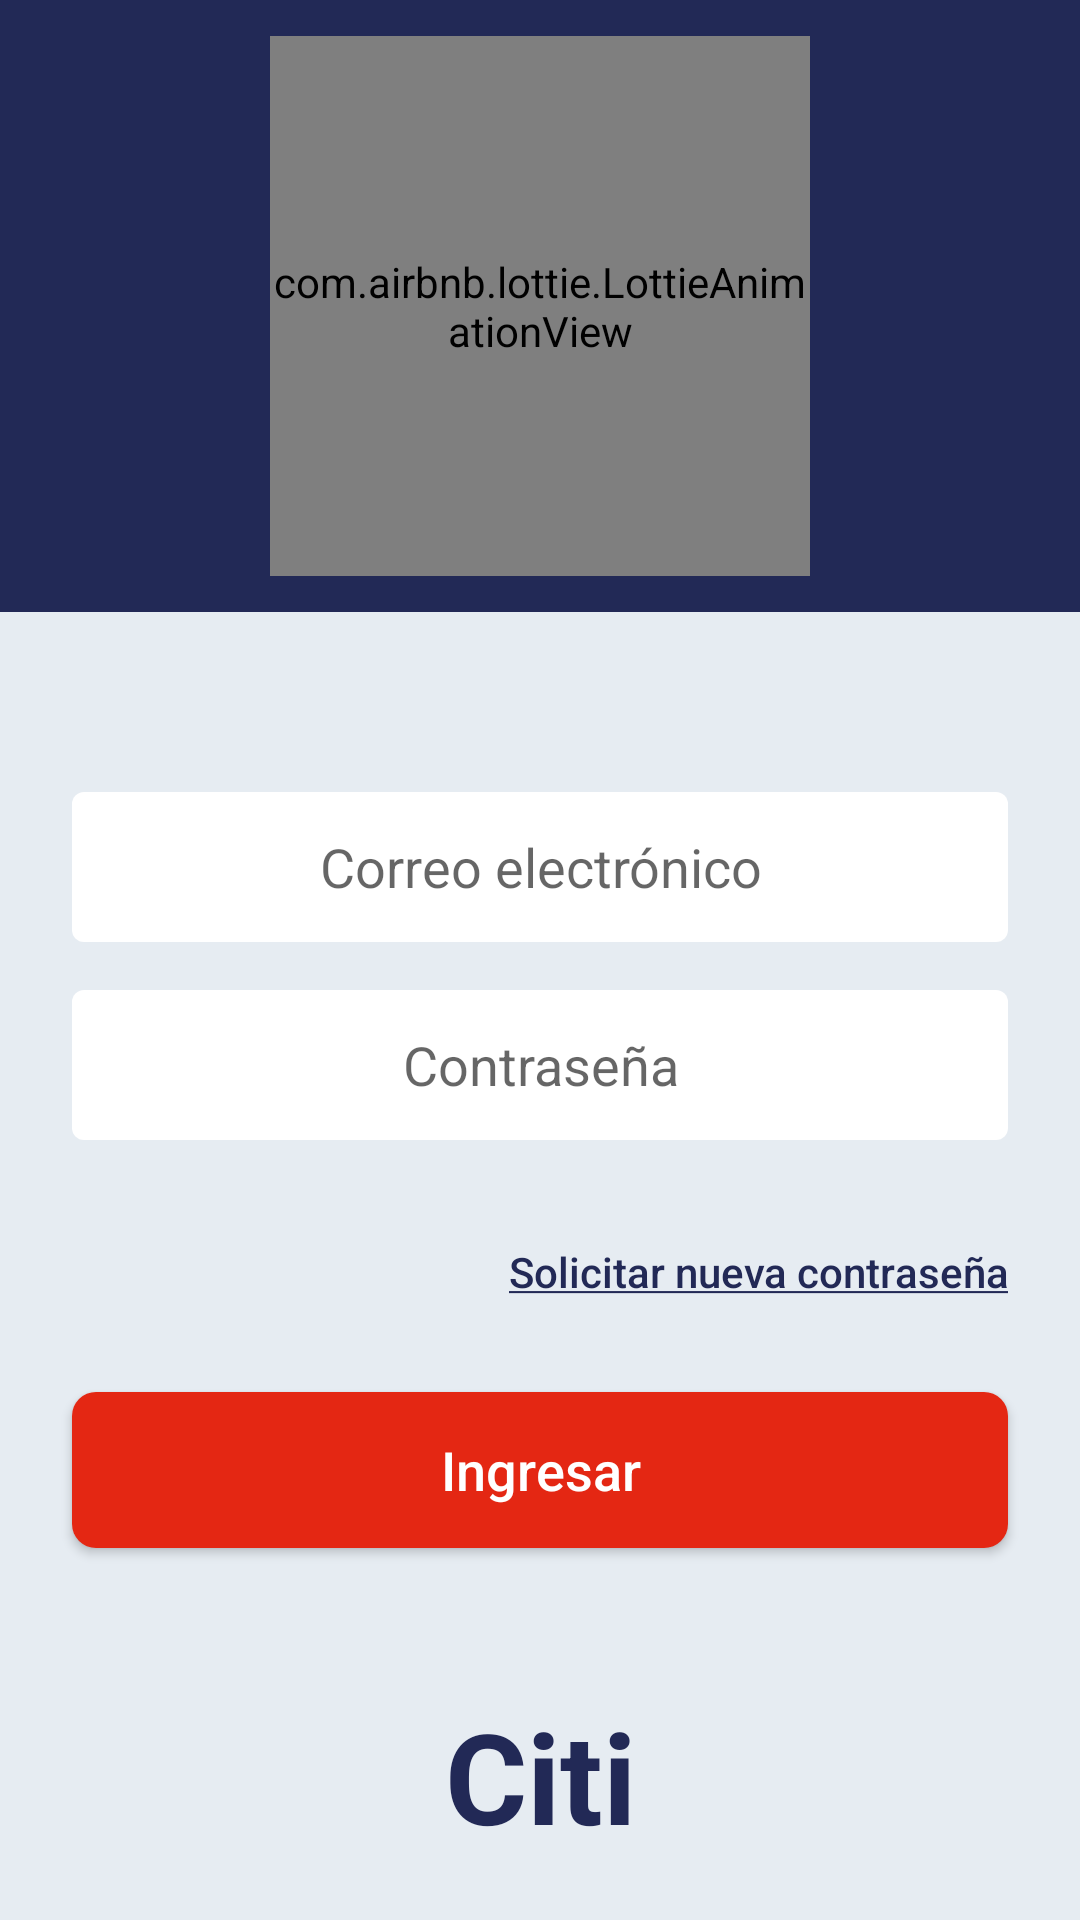

The Android layout XML behind this screen, and the referenced resources:
<!-- AndroidManifest.xml: activity theme Theme.Citi.NoActionBar -->
<!-- res/layout/activity_login.xml -->
<?xml version="1.0" encoding="utf-8"?>
<androidx.constraintlayout.widget.ConstraintLayout xmlns:android="http://schemas.android.com/apk/res/android"
    xmlns:app="http://schemas.android.com/apk/res-auto"
    android:id="@+id/contentLogin"
    android:layout_width="match_parent"
    android:layout_height="match_parent">

    <androidx.constraintlayout.widget.ConstraintLayout
        android:id="@+id/contentTop"
        android:layout_width="0dp"
        android:layout_height="wrap_content"
        android:background="@color/colorPrimary"
        app:layout_constraintEnd_toEndOf="parent"
        app:layout_constraintStart_toStartOf="parent"
        app:layout_constraintTop_toTopOf="parent">

        <com.airbnb.lottie.LottieAnimationView
            android:id="@+id/icon_splash"
            android:layout_width="180dp"
            android:layout_height="180dp"
            android:layout_marginTop="12dp"
            android:layout_marginBottom="12dp"
            app:layout_constraintBottom_toBottomOf="parent"
            app:layout_constraintEnd_toEndOf="parent"
            app:layout_constraintStart_toStartOf="parent"
            app:layout_constraintTop_toTopOf="parent"
            app:lottie_autoPlay="true"
            app:lottie_fileName="banking_finance_icon.json"
            app:lottie_loop="true" />

    </androidx.constraintlayout.widget.ConstraintLayout>

    <androidx.constraintlayout.widget.ConstraintLayout
        android:id="@+id/contentBottom"
        android:layout_width="0dp"
        android:layout_height="0dp"
        android:background="@color/color_bg_login"
        app:layout_constraintBottom_toBottomOf="parent"
        app:layout_constraintEnd_toEndOf="parent"
        app:layout_constraintStart_toStartOf="parent"
        app:layout_constraintTop_toBottomOf="@id/contentTop">

        <androidx.appcompat.widget.AppCompatEditText
            android:id="@+id/etEmail"
            android:layout_width="0dp"
            android:layout_height="50dp"
            android:layout_marginStart="24dp"
            android:layout_marginTop="60dp"
            android:layout_marginEnd="24dp"
            android:background="@drawable/bg_et"
            android:gravity="center"
            android:hint="@string/login_text_hint_email"
            android:inputType="textEmailAddress"
            android:maxLines="1"
            android:paddingStart="8dp"
            android:paddingEnd="8dp"
            android:selectAllOnFocus="true"
            app:layout_constraintEnd_toEndOf="parent"
            app:layout_constraintStart_toStartOf="parent"
            app:layout_constraintTop_toTopOf="parent" />

        <androidx.appcompat.widget.AppCompatImageView
            android:layout_width="wrap_content"
            android:layout_height="wrap_content"
            android:layout_marginStart="12dp"
            android:src="@drawable/ic_email"
            app:layout_constraintBottom_toBottomOf="@id/etEmail"
            app:layout_constraintStart_toStartOf="@id/etEmail"
            app:layout_constraintTop_toTopOf="@id/etEmail" />

        <androidx.appcompat.widget.AppCompatEditText
            android:id="@+id/etPassword"
            android:layout_width="0dp"
            android:layout_height="50dp"
            android:layout_marginStart="24dp"
            android:layout_marginTop="16dp"
            android:layout_marginEnd="24dp"
            android:background="@drawable/bg_et"
            android:gravity="center"
            android:hint="@string/login_text_hint_password"
            android:imeOptions="actionDone"
            android:inputType="textPassword"
            android:maxLines="1"
            android:paddingStart="8dp"
            android:paddingEnd="8dp"
            android:selectAllOnFocus="true"
            app:layout_constraintEnd_toEndOf="parent"
            app:layout_constraintStart_toStartOf="parent"
            app:layout_constraintTop_toBottomOf="@+id/etEmail" />

        <androidx.appcompat.widget.AppCompatImageView
            android:layout_width="wrap_content"
            android:layout_height="wrap_content"
            android:layout_marginStart="12dp"
            android:src="@drawable/ic_password"
            app:layout_constraintBottom_toBottomOf="@id/etPassword"
            app:layout_constraintStart_toStartOf="@id/etPassword"
            app:layout_constraintTop_toTopOf="@id/etPassword" />

        <androidx.appcompat.widget.AppCompatButton
            android:id="@+id/btnRecoverPassword"
            android:layout_width="wrap_content"
            android:layout_height="wrap_content"
            android:layout_marginTop="20dp"
            android:layout_marginEnd="24dp"
            android:background="@null"
            android:text="@string/login_text_btn_recover_password"
            android:textAllCaps="false"
            app:layout_constraintEnd_toEndOf="parent"
            app:layout_constraintTop_toBottomOf="@id/etPassword" />

        <androidx.appcompat.widget.AppCompatButton
            android:id="@+id/btnLogin"
            android:layout_width="0dp"
            android:layout_height="52dp"
            android:layout_gravity="start"
            android:layout_marginStart="24dp"
            android:layout_marginTop="16dp"
            android:layout_marginEnd="24dp"
            android:background="@drawable/bg_button"
            android:enabled="true"
            android:paddingStart="16dp"
            android:paddingEnd="16dp"
            android:text="@string/login_text_btn_ingresar"
            android:textAllCaps="false"
            android:textColor="@android:color/white"
            android:textSize="18sp"
            app:layout_constraintEnd_toEndOf="parent"
            app:layout_constraintStart_toStartOf="parent"
            app:layout_constraintTop_toBottomOf="@id/btnRecoverPassword" />

        <androidx.appcompat.widget.AppCompatTextView
            android:layout_width="wrap_content"
            android:layout_height="wrap_content"
            android:layout_marginBottom="20dp"
            android:text="@string/login_text_bottom_citi"
            android:textColor="@color/colorPrimary"
            android:textSize="42sp"
            android:textStyle="bold"
            app:layout_constraintBottom_toBottomOf="parent"
            app:layout_constraintEnd_toEndOf="parent"
            app:layout_constraintStart_toStartOf="parent" />

        <ProgressBar
            android:id="@+id/loading"
            android:layout_width="wrap_content"
            android:layout_height="wrap_content"
            app:layout_constraintBottom_toBottomOf="@id/btnLogin"
            app:layout_constraintEnd_toEndOf="@id/btnLogin"
            app:layout_constraintStart_toStartOf="@id/btnLogin"
            app:layout_constraintTop_toTopOf="@id/btnLogin" />

    </androidx.constraintlayout.widget.ConstraintLayout>

</androidx.constraintlayout.widget.ConstraintLayout>
<!-- resources referenced by this layout -->
<resources>
  <color name="colorPrimary">#222956</color>
  <color name="color_bg_login">#e6ecf2</color>
  <!-- drawable bg_button (drawable) -->
  <?xml version="1.0" encoding="utf-8"?>
  <shape xmlns:android="http://schemas.android.com/apk/res/android">
  
      <solid android:color="@color/color_red" />
  
      <corners android:radius="8dp" />
  
  </shape>
  <!-- drawable bg_et (drawable) -->
  <shape xmlns:android="http://schemas.android.com/apk/res/android"
      android:shape="rectangle">
  
      <solid android:color="#ffffff" />
  
      <corners android:radius="4dp" />
  
  </shape>
  <string name="login_text_bottom_citi">Citi</string>
  <string name="login_text_btn_ingresar">Ingresar</string>
  <string name="login_text_btn_recover_password"><u>Solicitar nueva contraseña</u></string>
  <string name="login_text_hint_email">Correo electrónico</string>
  <string name="login_text_hint_password">Contraseña</string>
  <style name="Theme.Citi.NoActionBar">
          <item name="windowActionBar">false</item>
          <item name="windowNoTitle">true</item>
      </style>
  <color name="color_red">#e42713</color>
</resources>
